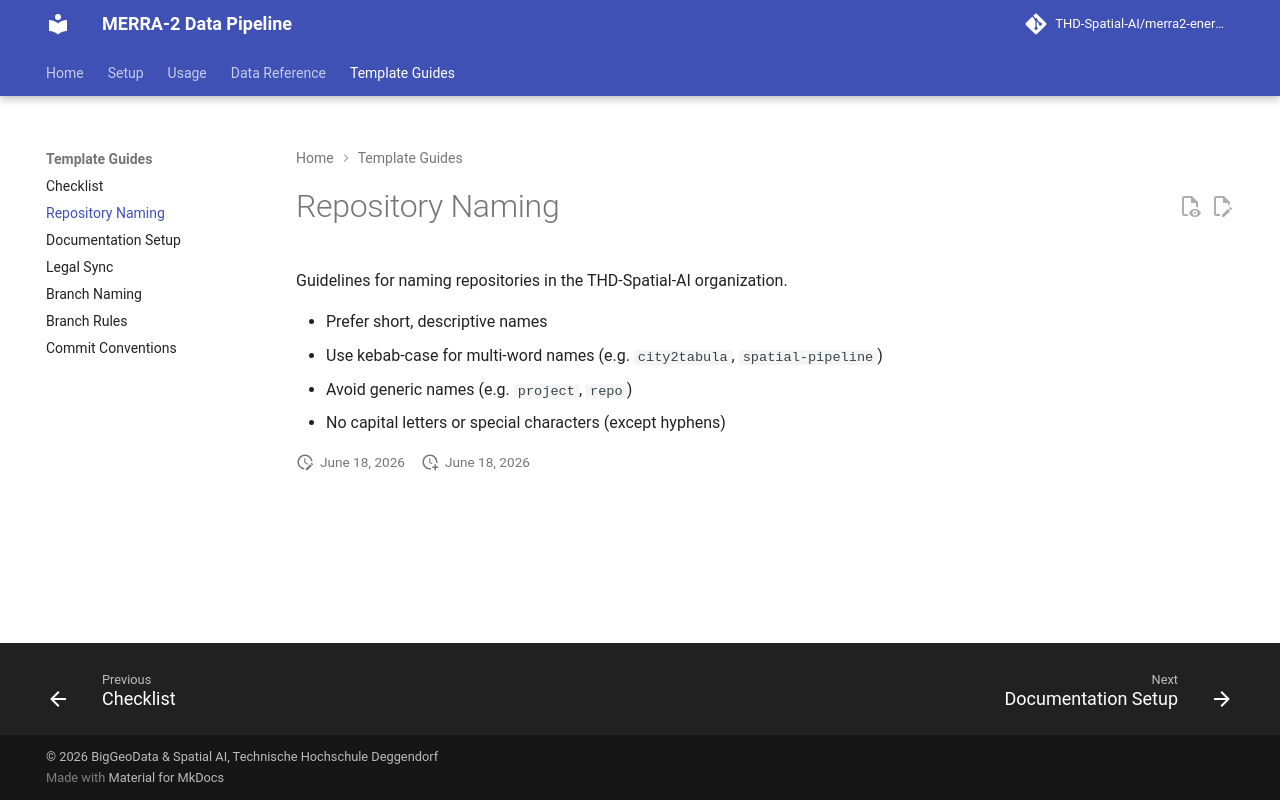

repository: THD-Spatial-AI/merra2-energy-pipeline · page: getting-started/repository-naming/index.html · generator: mkdocs

# Repository Naming

Guidelines for naming repositories in the THD-Spatial-AI organization.

- Prefer short, descriptive names
- Use kebab-case for multi-word names (e.g. `city2tabula`, `spatial-pipeline`)
- Avoid generic names (e.g. `project`, `repo`)
- No capital letters or special characters (except hyphens)
